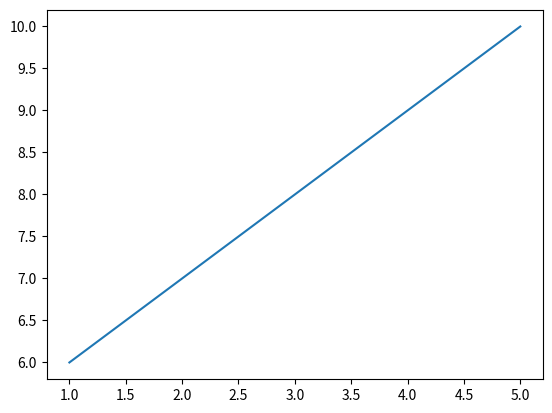
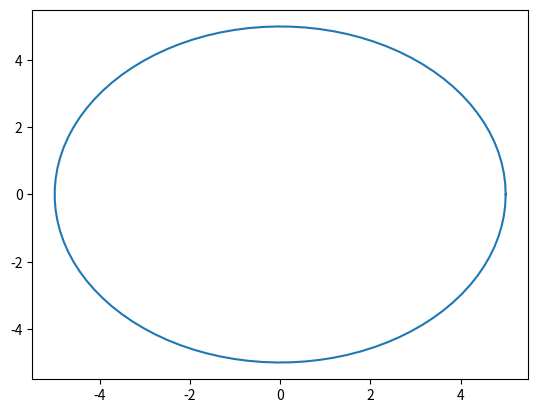

Python code for these plots, in order:
import numpy as np
import matplotlib.pyplot as plt

x = [1,2,3,4,5]
y = [6,7,8,9,10]

plt.figure(1)
plt.plot(x,y)

# contoh2

PI = np.pi
sudut = np.linspace(0, 2*PI, 100)
radius = 5

x1 = radius * np.cos(sudut)
y1 = radius * np.sin(sudut)

plt.figure(2)
plt.plot(x1,y1)

plt.show()